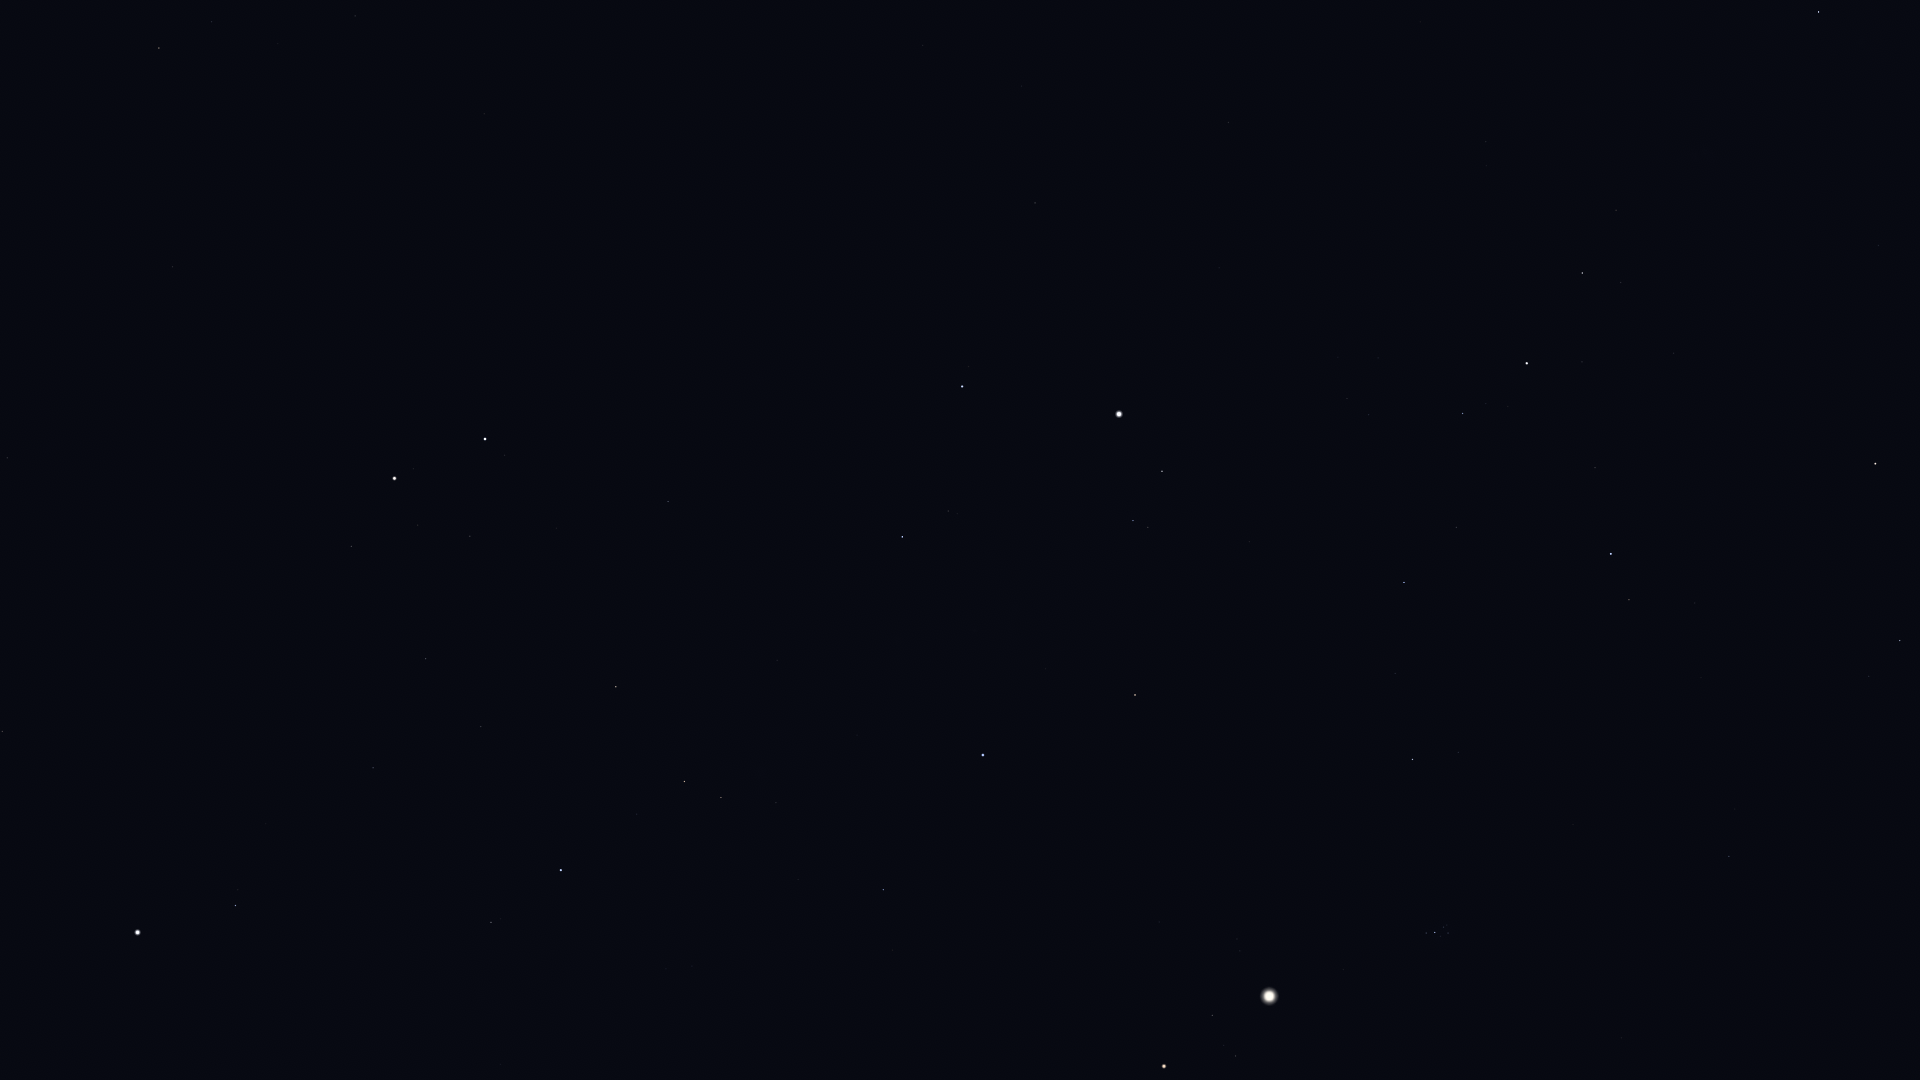

Values plotted in this chart, from the file beside it:
Star_ID, Name, X, Y
6686, Ruchbah, 1819, 12
9640, Almach, 1875, 464
10670, HIP 10670, 1869, 676
12191, Buna, 1738, 508
13061, Lilii Borea, 1735, 809
13209, Bharani, 1729, 856
13254, HIP 13254, 1695, 603
13268, Miram, 1616, 210
14328, HIP 14328, 1582, 273
14576, Algol, 1611, 554
14668, Misam, 1595, 468
14838, Botein, 1621, 1038
15863, Mirfak, 1527, 363
16228, HIP 16228, 1486, 142
17358, HIP 17358, 1463, 413
18246, Atik, 1458, 752
17489, Celaeno, 1449, 929
17499, Electra, 1448, 933
17531, Taygeta, 1447, 925
17573, Maia, 1444, 927
17579, Asterope, 1443, 923
17608, Merope, 1441, 936
17702, Alcyone, 1435, 932
17851, Pleione, 1426, 931
18505, HIP 18505, 1404, 78
18532, HIP 18532, 1404, 582
18614, Menkib, 1395, 673
20455, Secunda Hyadum, 1236, 1056
20648, HIP 20648, 1224, 1045
20889, Ain, 1212, 1015
21421, Aldebaran, 1164, 1066
21881, HIP 21881, 1159, 922
23015, Hassaleh, 1135, 695
23416, Almaaz, 1162, 471
23453, Saclateni, 1148, 527
23767, Haedus, 1133, 521
24608, Capella, 1119, 414
25428, Elnath, 983, 755
26451, Tianguan, 883, 890
27913, HIP 27913, 798, 880
28360, Menkalinan, 962, 387
28380, Mahasim, 902, 537
28716, HIP 28716, 752, 865
28734, HIP 28734, 776, 803
29038, HIP 29038, 692, 966
29426, HIP 29426, 666, 969
29434, HIP 29434, 681, 930
29655, HIP 29655, 721, 798
30060, HIP 30060, 1022, 86
30343, HIP 30343, 685, 782
30665, HIP 30665, 584, 961
30860, Lucilinburhuc, 807, 455
30883, HIP 30883, 637, 814
30905, Lusitânia, 552, 999
31216, HIP 31216, 501, 1064
31681, HIP 31681, 561, 870
31978, HIP 31978, 484, 993
32246, HIP 32246, 616, 687
32362, HIP 32362, 491, 922
32533, HIP 32533, 434, 1016
... 29 more rows
